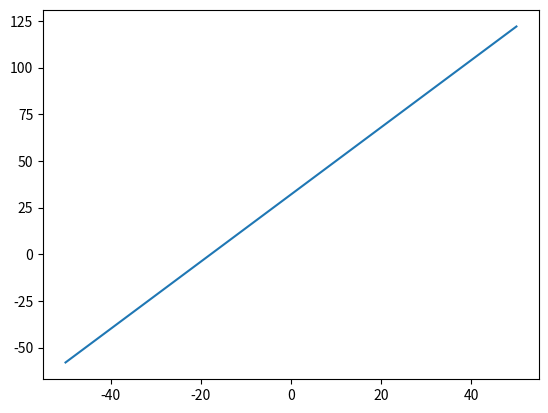

Recreate this plot in Python.
import matplotlib.pyplot as plot
import numpy as np

def f(n):
    return n * 1.8 +32

x = np.linspace(-50, 50, 200, endpoint=True)

plot.plot(x, f(x))

plot.show()
